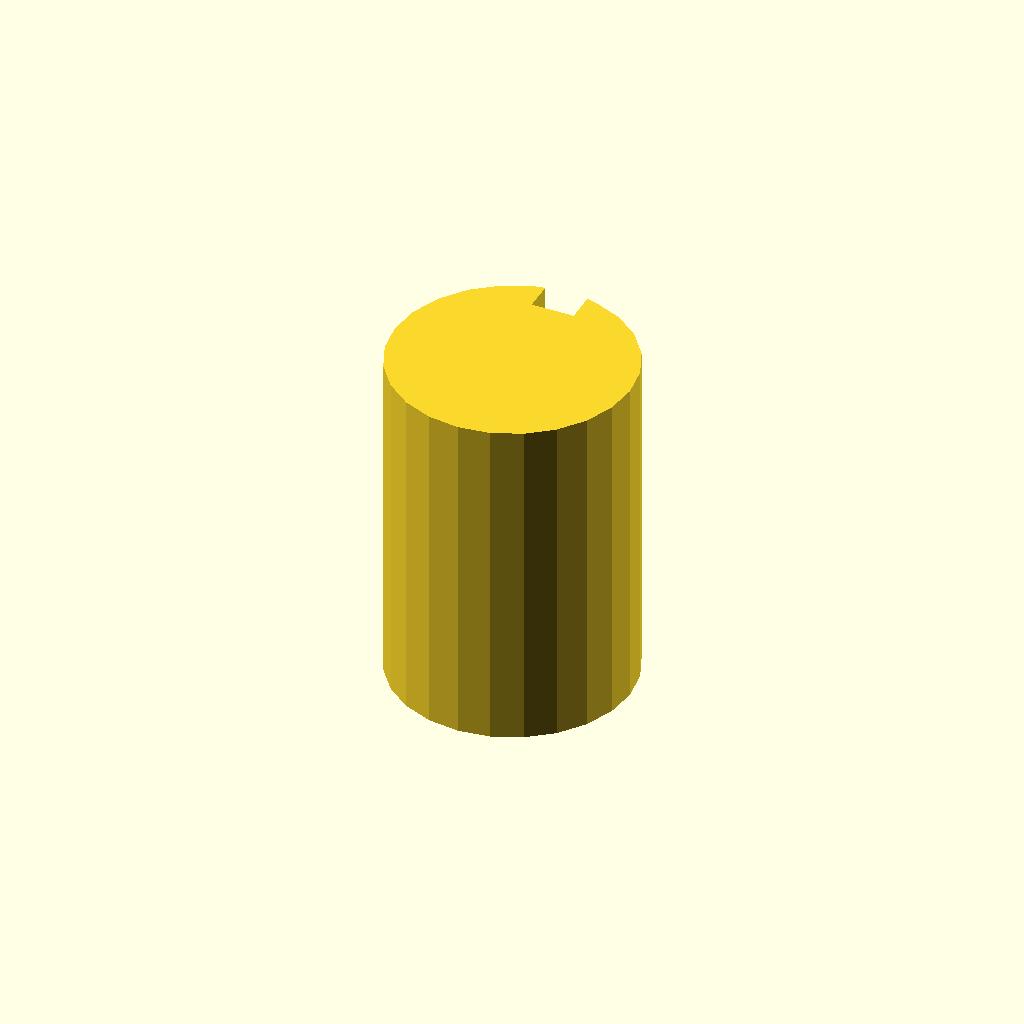
Cell 1: the model at its default parameters.
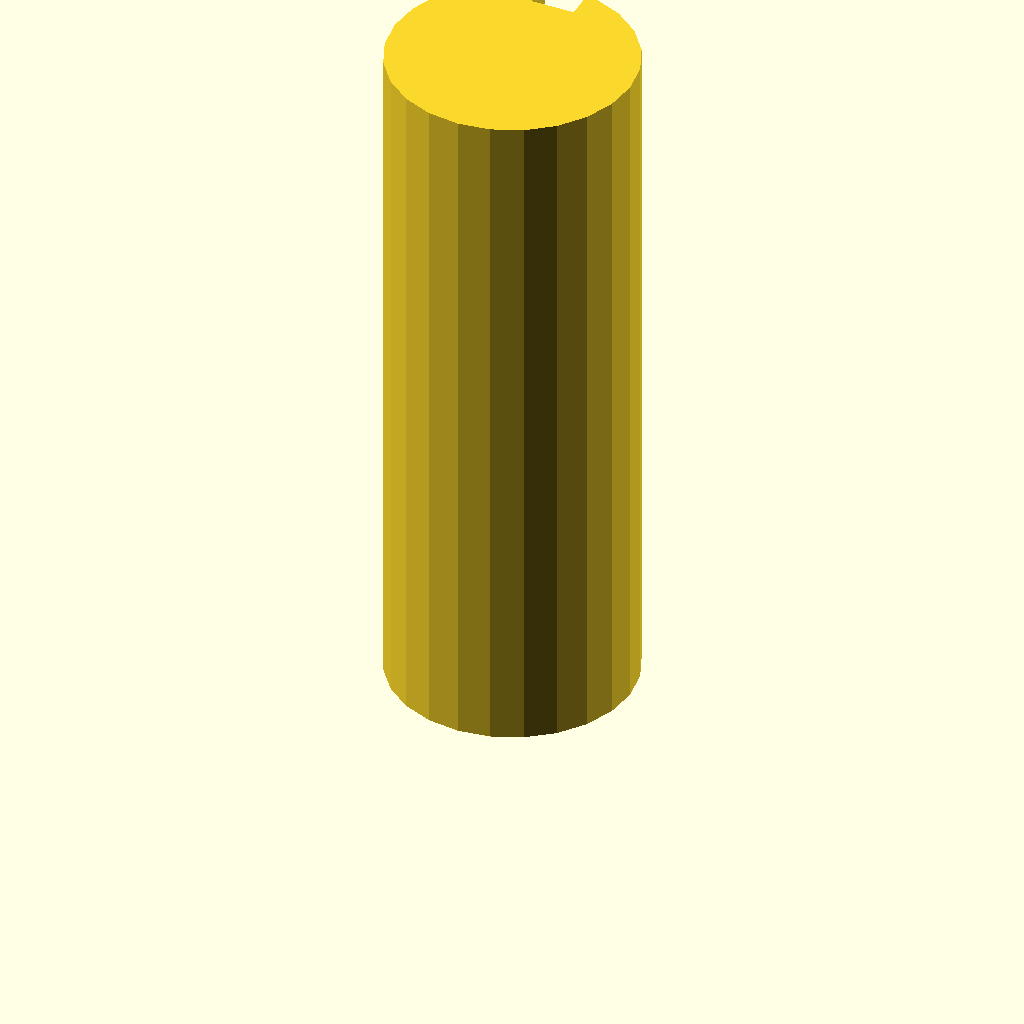
Cell 2 — plate_t set to 80, the other parameters unchanged.
All cells are drawn from one camera (rotation 55°, 0°, 25°, orthographic, colour scheme Cornfield), so only the parameter changes between them.
OpenSCAD source file optional_data/data/sketch3/keyways/part_0146.scad:
$fn = 32;

// ----------------------------------------------------------------------
// Keyway shaft: d28 shaft, key 5 x 3.5 mm
// ----------------------------------------------------------------------

// --- parameters (mm) ---
shaft_r = 14;             // shaft radius
key_w = 5;                // keyway width
key_d = 3.5;              // keyway depth below the surface line
plate_t = 40;             // shaft length, Z (extrusion height)

shaft_d = 2 * shaft_r;  // shaft diameter
circle_step = 15;  // polygon sampling step, degrees

profile = [[10.377, 27.523], [7, 26.124], [4.101, 23.899], [1.876, 21], [0.477, 17.623], [0, 14], [0.477, 10.377], [1.876, 7], [4.101, 4.101], [7, 1.876], [10.377, 0.477], [14, 0], [17.623, 0.477], [21, 1.876], [23.899, 4.101], [26.124, 7], [27.523, 10.377], [28, 14], [27.523, 17.623], [26.124, 21], [23.899, 23.899], [21, 26.124], [17.623, 27.523], [16.5, 27.775], [16.5, 24.275], [11.5, 24.275], [11.5, 27.775]];  // primary outline, 27 points, counter clockwise

// --- the one profile operation ---
linear_extrude(height = plate_t) polygon(points = profile);
Customizer parameters (derived from the source; name, type, default, range or options):
shaft_r: number, default 14
key_w: number, default 5
key_d: number, default 3.5
plate_t: number, default 40
circle_step: number, default 15
